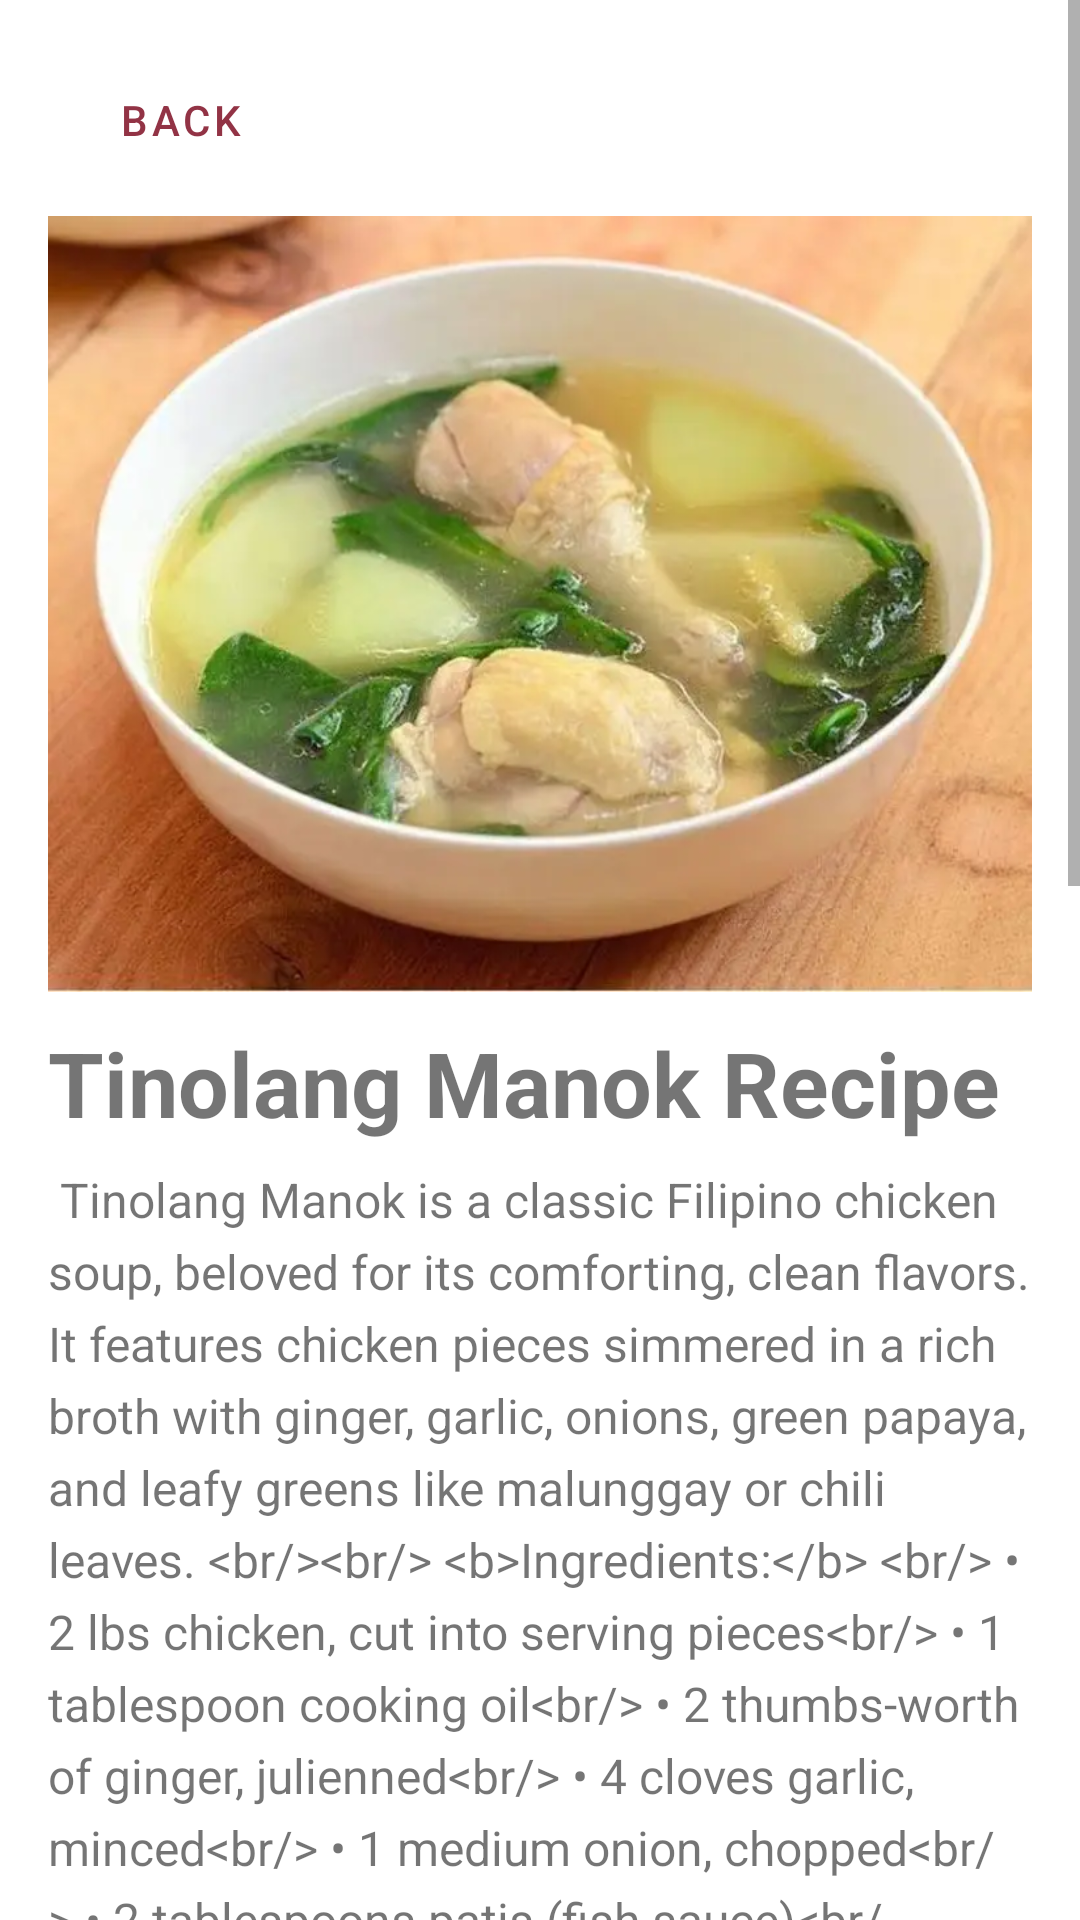

This screen was rendered from an Android layout file. Write that file and the resources it references.
<!-- AndroidManifest.xml: application theme Theme.IPT_FINAL_PROJECT -->
<!-- res/layout/activity_tinolang_manok.xml -->
<?xml version="1.0" encoding="utf-8"?>
<androidx.constraintlayout.widget.ConstraintLayout xmlns:android="http://schemas.android.com/apk/res/android"
    xmlns:app="http://schemas.android.com/apk/res-auto"
    xmlns:tools="http://schemas.android.com/tools"
    android:id="@+id/main"
    android:layout_width="match_parent"
    android:layout_height="match_parent"
    tools:context=".TinolangManok">

    <ScrollView
        android:id="@+id/scrollView2"
        android:layout_width="match_parent"
        android:layout_height="match_parent"
        app:layout_constraintBottom_toBottomOf="parent"
        app:layout_constraintEnd_toEndOf="parent"
        app:layout_constraintHorizontal_bias="0.0"
        app:layout_constraintStart_toStartOf="parent">

        <LinearLayout
            android:layout_width="match_parent"
            android:layout_height="wrap_content"
            android:orientation="vertical"
            android:padding="16dp">

            <com.google.android.material.button.MaterialButton
                android:id="@+id/back"
                style="@style/Widget.MaterialComponents.Button.TextButton"
                android:layout_width="wrap_content"
                android:layout_height="wrap_content"
                android:text="Back"
                android:textColor="@color/crimsonD"
                app:icon="@drawable/back"
                app:iconGravity="textStart"
                app:iconTint="@color/crimson" />

            <ImageView
                android:id="@+id/tm_pic"
                android:layout_width="match_parent"
                android:layout_height="match_parent"
                android:scaleType="fitCenter"
                android:layout_marginTop="8dp"
                android:adjustViewBounds="true"
                android:src="@drawable/tinola"/>

            <TextView
                android:id="@+id/tm_title"
                android:layout_width="match_parent"
                android:layout_height="wrap_content"
                android:text="Tinolang Manok Recipe"
                android:layout_marginTop="10dp"
                android:textSize="30sp"
                android:textStyle="bold"/>

            <TextView
                android:id="@+id/tinola_details"
                android:layout_width="match_parent"
                android:layout_height="wrap_content"
                android:layout_marginTop="8dp"
                android:lineSpacingExtra="5dp"
                android:text="@string/tinolang_manok_details"
                android:textSize="16sp" />

        </LinearLayout>
    </ScrollView>

</androidx.constraintlayout.widget.ConstraintLayout>
<!-- resources referenced by this layout -->
<resources>
  <color name="crimson">#b64157</color>
  <color name="crimsonD">#923345</color>
  <!-- drawable tinola: webp bitmap (drawable, 28752 bytes) -->
  <string name="tinolang_manok_details">
          
          Tinolang Manok is a classic Filipino chicken soup, beloved for its comforting, clean flavors. It features chicken pieces simmered in a rich broth with ginger, garlic, onions, green papaya, and leafy greens like malunggay or chili leaves.
  
          &lt;br/&gt;&lt;br/&gt;
          &lt;b&gt;Ingredients:&lt;/b&gt;
          &lt;br/&gt;
          &amp;#8226; 2 lbs chicken, cut into serving pieces&lt;br/&gt;
          &amp;#8226; 1 tablespoon cooking oil&lt;br/&gt;
          &amp;#8226; 2 thumbs-worth of ginger, julienned&lt;br/&gt;
          &amp;#8226; 4 cloves garlic, minced&lt;br/&gt;
          &amp;#8226; 1 medium onion, chopped&lt;br/&gt;
          &amp;#8226; 2 tablespoons patis (fish sauce)&lt;br/&gt;
          &amp;#8226; 6-8 cups water or rice washing&lt;br/&gt;
          &amp;#8226; 1 medium green papaya or sayote, peeled and cubed&lt;br/&gt;
          &amp;#8226; 1 bunch malunggay (moringa) leaves or chili leaves (dahon ng sili)&lt;br/&gt;
          &amp;#8226; Salt and pepper to taste&lt;br/&gt;
  
          &lt;br/&gt;&lt;br/&gt;
          &lt;b&gt;Instructions:&lt;/b&gt;
          &lt;br/&gt;
          1.  &lt;b&gt;Saut&amp;#233;:&lt;/b&gt; Heat the oil in a large pot over medium heat. Add the ginger, garlic, and onion. Cook until the onion is soft and the ginger is fragrant.&lt;br/&gt;
          2.  &lt;b&gt;Cook Chicken:&lt;/b&gt; Add the chicken pieces and cook, stirring, until the chicken turns white and is lightly browned (about 5-7 minutes).&lt;br/&gt;
          3.  &lt;b&gt;Season:&lt;/b&gt; Add the fish sauce (patis) and stir for 1 minute to cook it off.&lt;br/&gt;
          4.  &lt;b&gt;Simmer:&lt;/b&gt; Pour in the water or rice washing. Bring to a boil, then lower the heat, cover, and simmer for 25-30 minutes, or until the chicken is tender and cooked through. Skim off any impurities that rise to the top.&lt;br/&gt;
          5.  &lt;b&gt;Add Vegetables:&lt;/b&gt; Add the green papaya (or sayote). Cover and simmer for another 5-7 minutes, or until the papaya is fork-tender.&lt;br/&gt;
          6.  &lt;b&gt;Finish:&lt;/b&gt; Turn off the heat. Add the malunggay or chili leaves. Cover the pot and let the residual heat wilt the leaves (about 1 minute).&lt;br/&gt;
          7.  &lt;b&gt;Serve:&lt;/b&gt; Season with salt and pepper to taste. Serve hot with steamed rice.
          &lt;br/&gt;&lt;br/&gt;
          Enjoy your comforting Tinolang Manok!
          
      </string>
  <style name="Theme.IPT_FINAL_PROJECT" parent="Theme.MaterialComponents.Light.NoActionBar">
          <item name="colorPrimary">@color/crimson</item>
          <item name="colorPrimaryVariant">@color/crimsonD</item>
          <item name="colorOnPrimary">@color/white</item>
          <item name="colorOnSecondary">@color/black</item>
          <item name="android:statusBarColor">@android:color/transparent</item>
          <item name="android:windowLightStatusBar">false</item>
      </style>
  <color name="white">#FFFFFFFF</color>
  <color name="black">#FF000000</color>
</resources>
